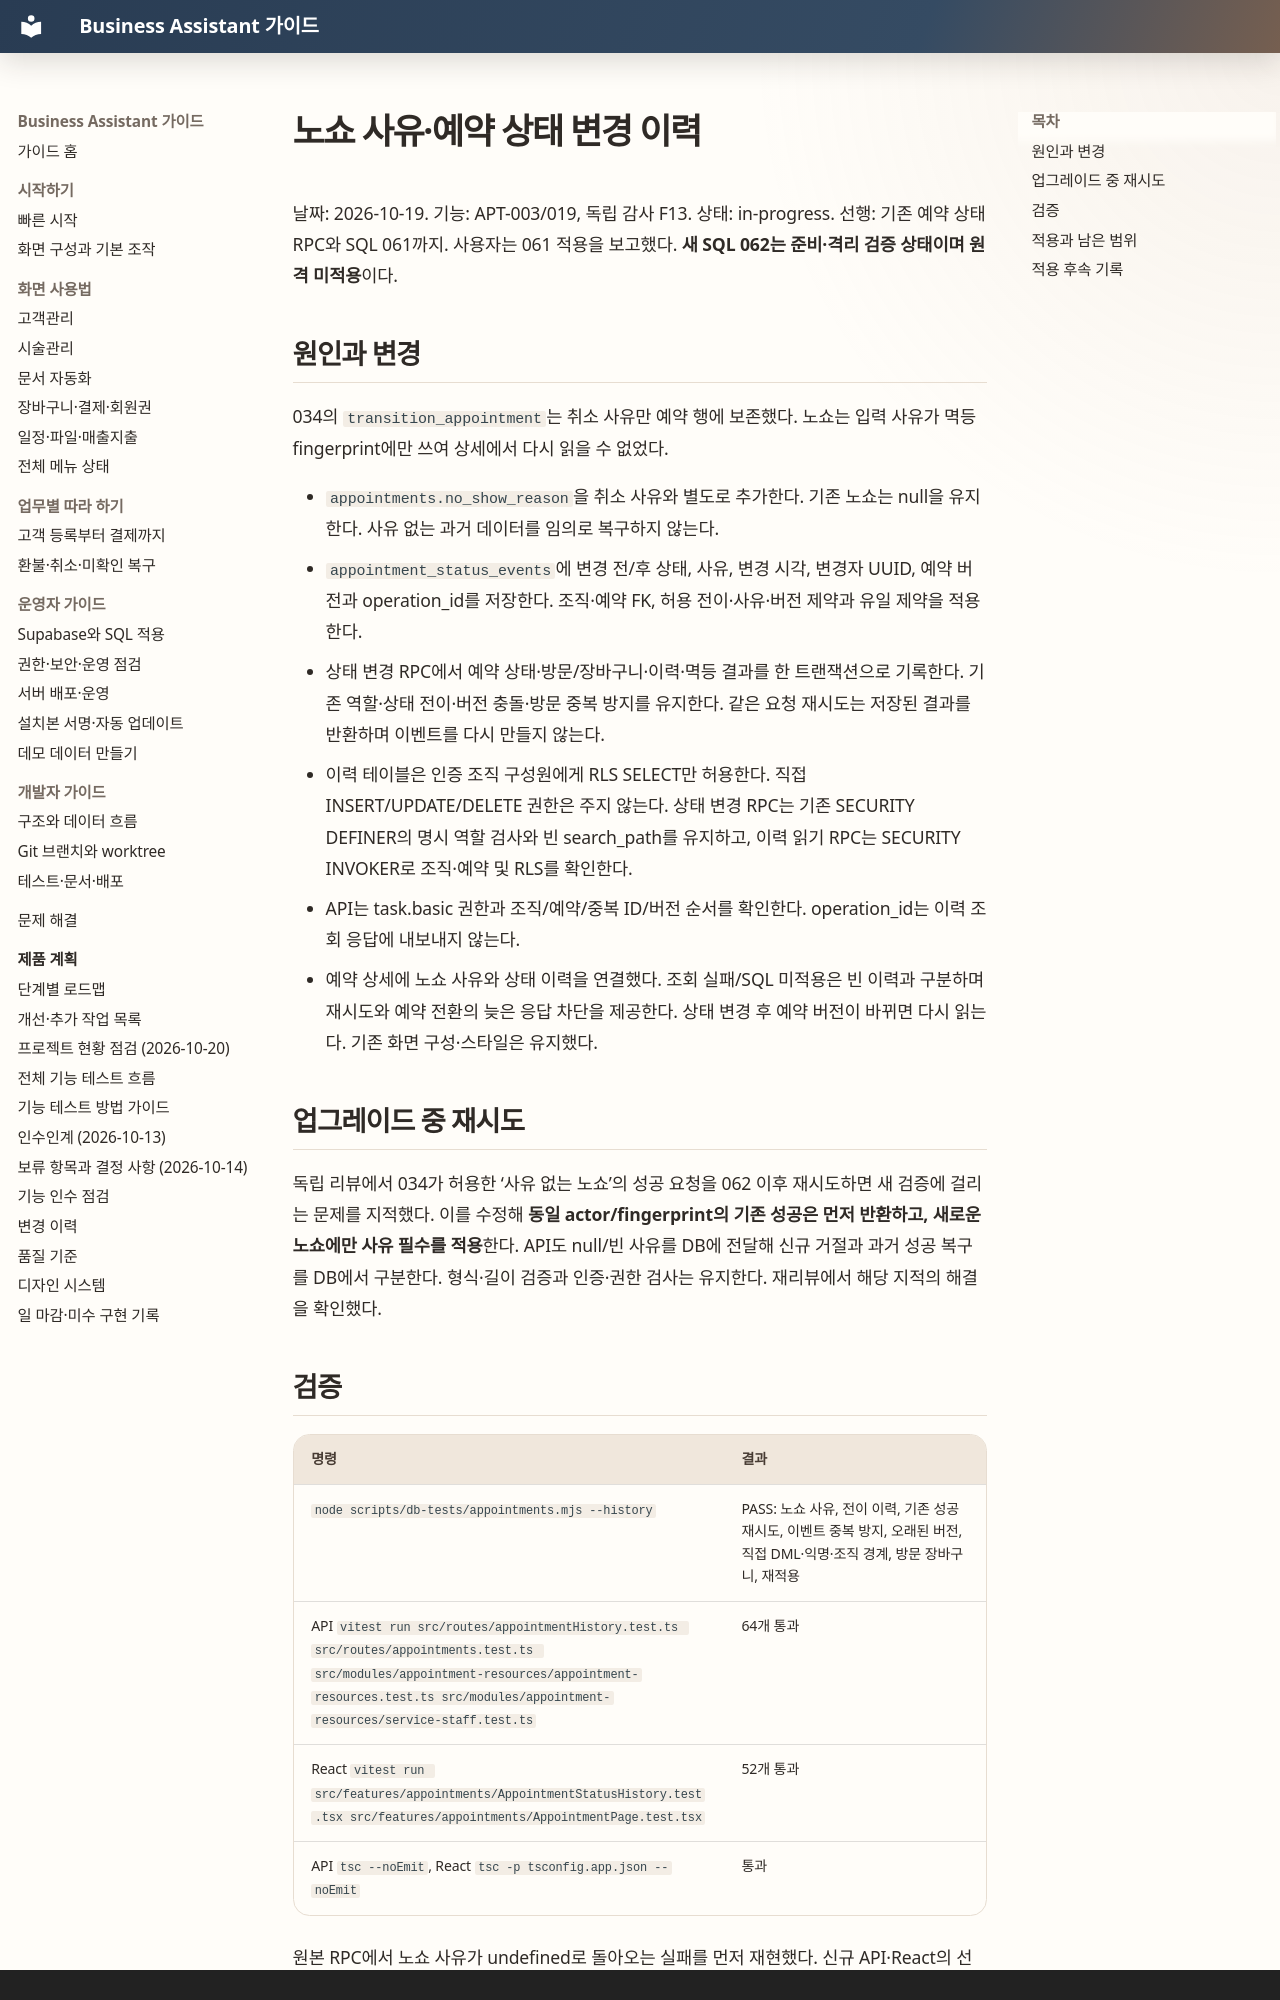

repository: MyungSungKim12/business-assistant · page: product/audits/2026-10-19-appointment-status-history/index.html · generator: mkdocs · copyright: Business Assistant · 프로젝트 상태는 제품 계획 문서를 기준으로 합니다.

# 노쇼 사유·예약 상태 변경 이력

날짜: 2026-10-19. 기능: APT-003/019, 독립 감사 F13. 상태: in-progress. 선행: 기존 예약 상태 RPC와 SQL 061까지. 사용자는 061 적용을 보고했다. **새 SQL 062는 준비·격리 검증 상태이며 원격 미적용**이다.

## 원인과 변경

034의 `transition_appointment`는 취소 사유만 예약 행에 보존했다. 노쇼는 입력 사유가 멱등 fingerprint에만 쓰여 상세에서 다시 읽을 수 없었다.

- `appointments.no_show_reason`을 취소 사유와 별도로 추가한다. 기존 노쇼는 null을 유지한다. 사유 없는 과거 데이터를 임의로 복구하지 않는다.
- `appointment_status_events`에 변경 전/후 상태, 사유, 변경 시각, 변경자 UUID, 예약 버전과 operation_id를 저장한다. 조직·예약 FK, 허용 전이·사유·버전 제약과 유일 제약을 적용한다.
- 상태 변경 RPC에서 예약 상태·방문/장바구니·이력·멱등 결과를 한 트랜잭션으로 기록한다. 기존 역할·상태 전이·버전 충돌·방문 중복 방지를 유지한다. 같은 요청 재시도는 저장된 결과를 반환하며 이벤트를 다시 만들지 않는다.
- 이력 테이블은 인증 조직 구성원에게 RLS SELECT만 허용한다. 직접 INSERT/UPDATE/DELETE 권한은 주지 않는다. 상태 변경 RPC는 기존 SECURITY DEFINER의 명시 역할 검사와 빈 search_path를 유지하고, 이력 읽기 RPC는 SECURITY INVOKER로 조직·예약 및 RLS를 확인한다.
- API는 task.basic 권한과 조직/예약/중복 ID/버전 순서를 확인한다. operation_id는 이력 조회 응답에 내보내지 않는다.
- 예약 상세에 노쇼 사유와 상태 이력을 연결했다. 조회 실패/SQL 미적용은 빈 이력과 구분하며 재시도와 예약 전환의 늦은 응답 차단을 제공한다. 상태 변경 후 예약 버전이 바뀌면 다시 읽는다. 기존 화면 구성·스타일은 유지했다.

## 업그레이드 중 재시도

독립 리뷰에서 034가 허용한 ‘사유 없는 노쇼’의 성공 요청을 062 이후 재시도하면 새 검증에 걸리는 문제를 지적했다. 이를 수정해 **동일 actor/fingerprint의 기존 성공은 먼저 반환하고, 새로운 노쇼에만 사유 필수를 적용**한다. API도 null/빈 사유를 DB에 전달해 신규 거절과 과거 성공 복구를 DB에서 구분한다. 형식·길이 검증과 인증·권한 검사는 유지한다. 재리뷰에서 해당 지적의 해결을 확인했다.
